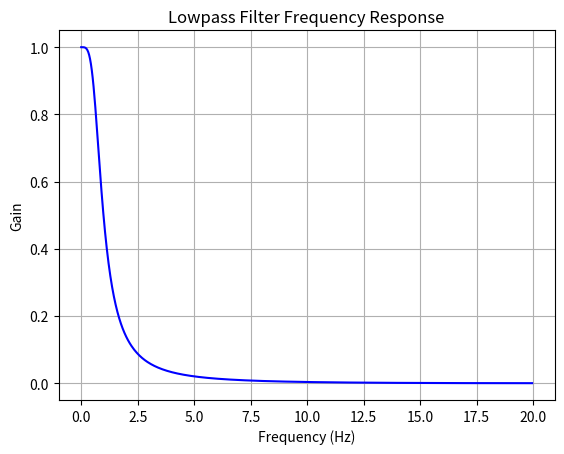

This chart was generated by the following Python code:
import numpy as np
import matplotlib.pyplot as plt
from scipy.signal import butter, freqz, lfilter

class LowPassFilter:
    def __init__(self, sampling_rate, cutoff_frequency):
        self.sampling_rate = sampling_rate
        self.cutoff_frequency = cutoff_frequency
        self.b, self.a = self.create_filter()
        self.zi = np.zeros(max(len(self.a), len(self.b)) - 1)

    def create_filter(self):
        normal_cutoff = self.cutoff_frequency / self.sampling_rate
        b, a = butter(N=2, Wn=normal_cutoff, btype='low', analog=False, output='ba')
        return b, a

    def run(self, sample):
        filtered_sample, self.zi = lfilter(self.b, self.a, [sample], zi=self.zi)
        return filtered_sample[0]
    
    def plot_frequency_response(self, b, a):
        w, h = freqz(b, a)
        nyquist_frequency = 0.5 * self.sampling_rate
        plt.figure()
        plt.plot(nyquist_frequency * w / np.pi, np.abs(h), 'b')
        plt.title("Lowpass Filter Frequency Response")
        plt.xlabel("Frequency (Hz)")
        plt.ylabel("Gain")
        plt.grid(True)
        plt.show()

if __name__ == "__main__":
    # Example usage
    sampling_rate = 40  # Sample rate in Hz
    cutoff_frequency = 1.5  # Cutoff frequency in Hz
    rolloff = 0.5

    # Create an array of filter objects
    filter = LowPassFilter(sampling_rate, cutoff_frequency)

    # Plot frequency response for a specific filter
    filter_index_to_plot = 0
    b, a = filter.create_filter()
    filter.plot_frequency_response(b, a)
    
